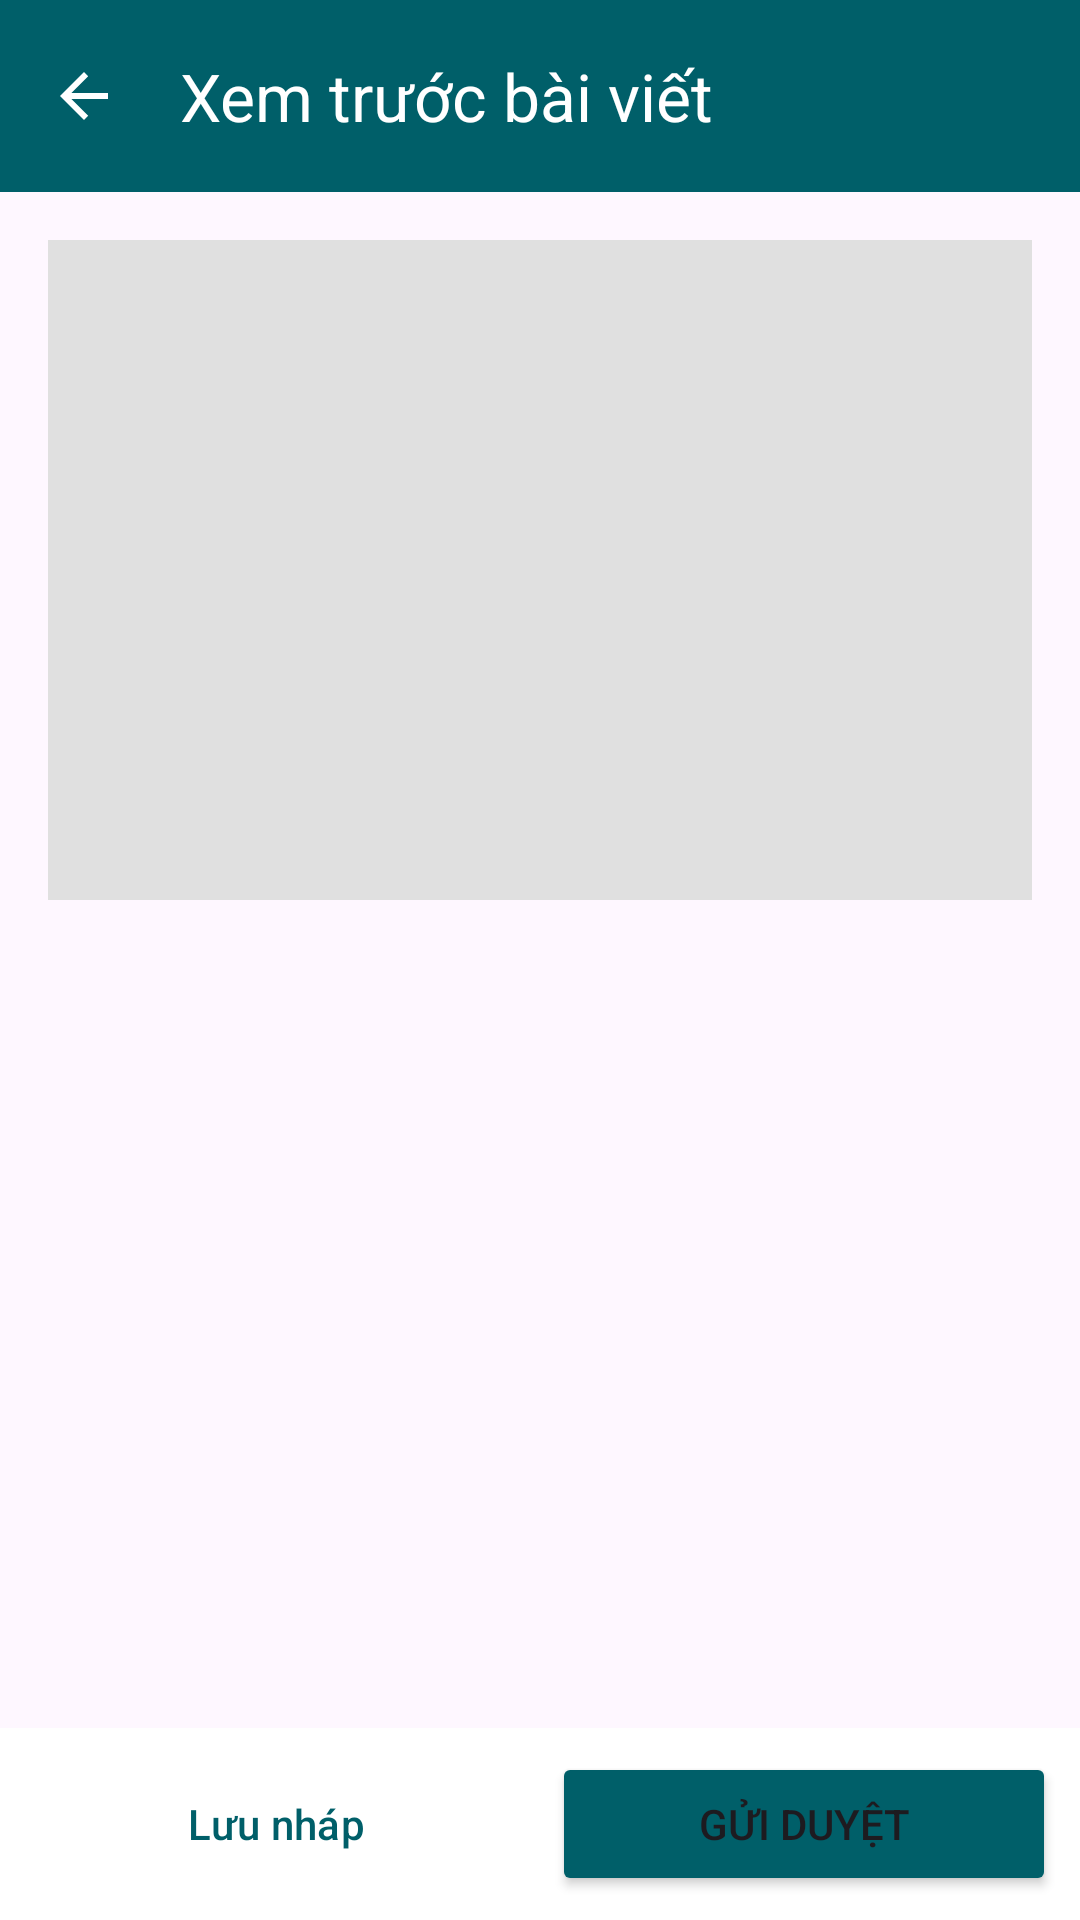

This screen was rendered from an Android layout file. Write that file and the resources it references.
<!-- AndroidManifest.xml: application theme Theme.UehNews -->
<!-- res/layout/activity_preview_article.xml -->
<?xml version="1.0" encoding="utf-8"?>
<androidx.coordinatorlayout.widget.CoordinatorLayout xmlns:android="http://schemas.android.com/apk/res/android"
    xmlns:app="http://schemas.android.com/apk/res-auto"
    xmlns:tools="http://schemas.android.com/tools"
    android:layout_width="match_parent"
    android:layout_height="match_parent"
    tools:context=".ui.author.PreviewArticleActivity">

    <com.google.android.material.appbar.AppBarLayout
        android:layout_width="match_parent"
        android:layout_height="wrap_content"
        android:theme="@style/ThemeOverlay.AppCompat.Dark.ActionBar">

        <androidx.appcompat.widget.Toolbar
            android:id="@+id/toolbar_preview"
            android:layout_width="match_parent"
            android:layout_height="?attr/actionBarSize"
            android:background="@color/ueh_blue"
            app:title="Xem trước bài viết"
            app:navigationIcon="?attr/homeAsUpIndicator" />

    </com.google.android.material.appbar.AppBarLayout>

    <ScrollView
        android:layout_width="match_parent"
        android:layout_height="match_parent"
        app:layout_behavior="@string/appbar_scrolling_view_behavior">

        <LinearLayout
            android:layout_width="match_parent"
            android:layout_height="wrap_content"
            android:orientation="vertical"
            android:padding="16dp">

            <ImageView
                android:id="@+id/iv_preview_thumbnail"
                android:layout_width="match_parent"
                android:layout_height="220dp"
                android:scaleType="centerCrop"
                android:background="@color/material_grey_300"
                tools:srcCompat="@tools:sample/backgrounds/scenic" />

            <TextView
                android:id="@+id/tv_preview_title"
                android:layout_width="match_parent"
                android:layout_height="wrap_content"
                android:layout_marginTop="16dp"
                android:textSize="22sp"
                android:textStyle="bold"
                android:textColor="@android:color/black"
                tools:text="Đây là tiêu đề bài viết xem trước" />

            <TextView
                android:id="@+id/tv_preview_content"
                android:layout_width="match_parent"
                android:layout_height="wrap_content"
                android:layout_marginTop="12dp"
                android:lineSpacingExtra="4dp"
                android:textSize="16sp"
                tools:text="Đây là nội dung chi tiết của bài viết xem trước. Nội dung này sẽ được hiển thị ở đây để tác giả có thể đọc lại và kiểm tra lỗi chính tả cũng như định dạng trước khi quyết định gửi bài đi duyệt hoặc lưu lại làm bản nháp." />

        </LinearLayout>
    </ScrollView>

    <LinearLayout
        android:layout_width="match_parent"
        android:layout_height="wrap_content"
        android:layout_gravity="bottom"
        android:orientation="horizontal"
        android:padding="8dp"
        android:background="@android:color/white">

        <Button
            android:id="@+id/btn_preview_save_draft"
            style="?attr/materialButtonOutlinedStyle"
            android:layout_width="0dp"
            android:layout_height="wrap_content"
            android:layout_weight="1"
            android:layout_marginEnd="4dp"
            android:text="Lưu nháp"
            android:textColor="@color/ueh_blue"
            app:strokeColor="@color/ueh_blue"/>

        <Button
            android:id="@+id/btn_preview_submit"
            android:layout_width="0dp"
            android:layout_height="wrap_content"
            android:layout_weight="1"
            android:layout_marginStart="4dp"
            android:text="Gửi duyệt"
            android:backgroundTint="@color/ueh_blue"/>
    </LinearLayout>

    <ProgressBar
        android:id="@+id/progress_bar_preview"
        android:layout_width="wrap_content"
        android:layout_height="wrap_content"
        android:layout_gravity="center"
        android:visibility="gone" />

</androidx.coordinatorlayout.widget.CoordinatorLayout>
<!-- resources referenced by this layout -->
<resources>
  <color name="ueh_blue">#005F69</color>
  <style name="Theme.UehNews" parent="Base.Theme.UehNews" />
  <style name="Base.Theme.UehNews" parent="Theme.Material3.DayNight.NoActionBar">
          
          
      </style>
</resources>
